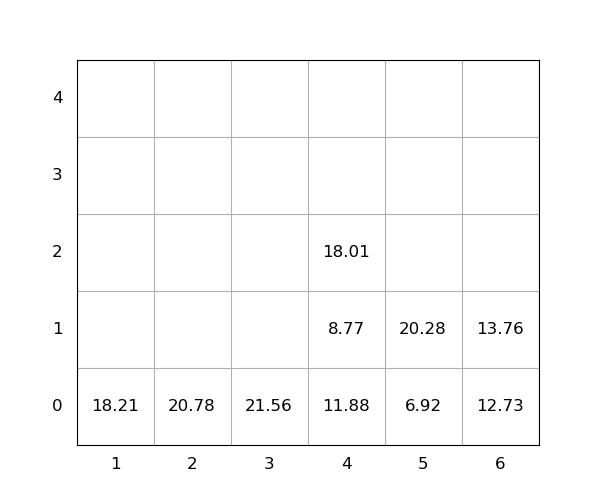

The file beside this chart, header and first rows:
idx, loc_x, loc_y, loc_z, weight, group, score, seq, reloc, size(ft)
1, 4, 0, 0, 11.88, 0, 11.88, 0, 1.0, 20
2, 1, 0, 0, 18.21, 0, 18.21, 0, 0, 20
3, 4, 0, 1, 8.77, 0, 8.77, 0, 1.0, 20
4, 4, 0, 2, 18.01, 0, 18.01, 0, 1.0, 20
5, 5, 0, 0, 6.92, 0, 6.92, 0, 0, 20
6, 5, 0, 1, 20.28, 0, 20.28, 1, 0, 20
7, 6, 0, 0, 12.73, 0, 12.73, 2, 0, 20
8, 2, 0, 0, 20.78, 0, 20.78, 3, 0, 20
9, 6, 0, 1, 13.76, 0, 13.76, 4, 0, 20
10, 3, 0, 0, 21.56, 0, 21.56, 5, 0, 20
